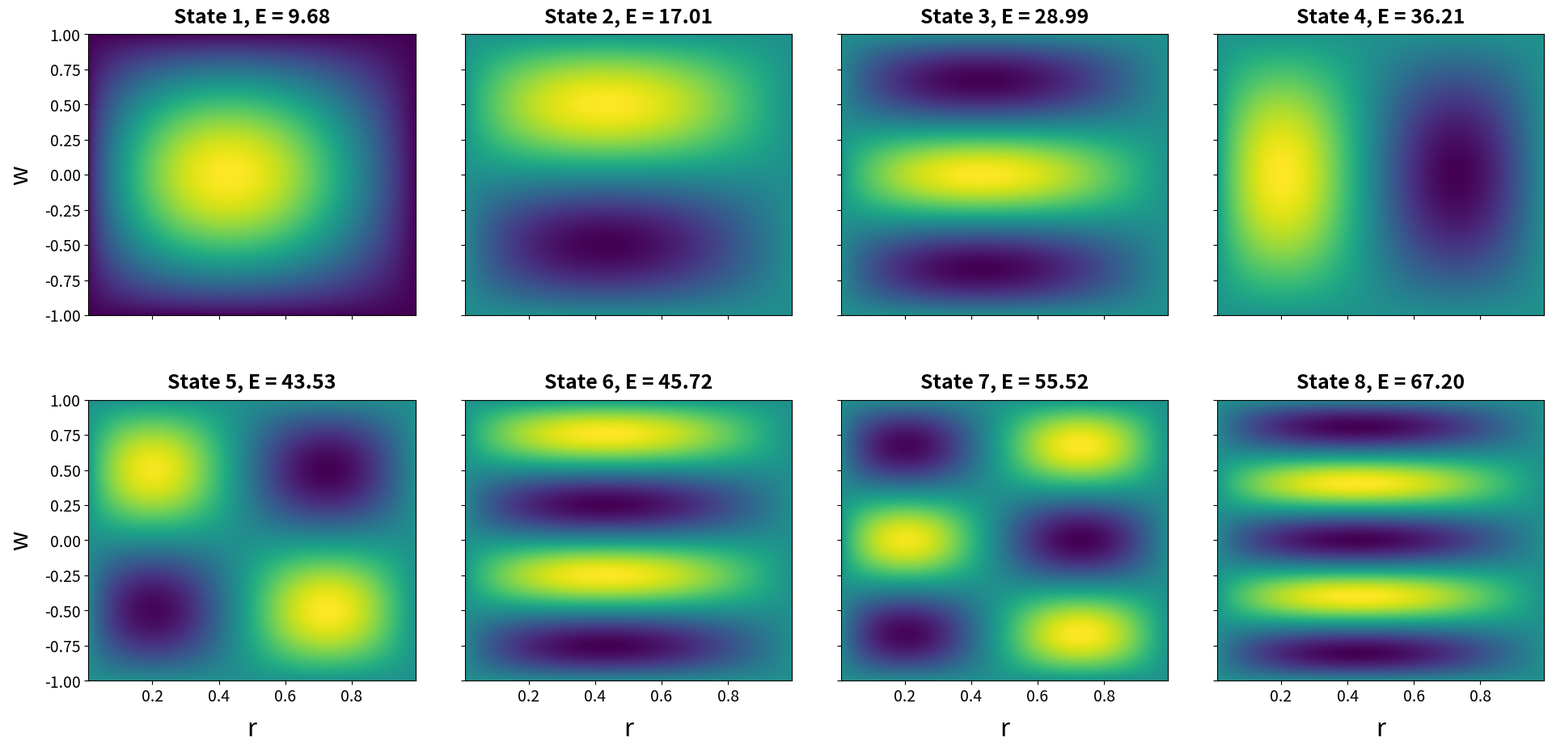

Generate this figure with matplotlib:
import numpy as np
import scipy.sparse as sp
import scipy.sparse.linalg as sla
import matplotlib.pyplot as plt

def plot_eigenstates(evals, evecs, r_axis, w_axis, resolution, num_states):
    """
    Plots the first `num_states` eigenstates in a grid layout.
    """
    # Grid layout: 4 columns, rows calculated based on num_states
    cols = 4
    rows = (num_states + cols - 1) // cols
    
    # Increased figsize for better resolution and readability
    fig, axes = plt.subplots(rows, cols, figsize=(20, 5 * rows), sharex=True, sharey=True, squeeze=False)
    
    # Adjust subplots to give space for larger labels
    fig.subplots_adjust(left=0.08, right=0.98, top=0.92, bottom=0.12, wspace=0.15, hspace=0.3)

    for i in range(num_states):
        ax = axes[i // cols, i % cols]
        
        # Extract 1D vector and reshape into 2D grid (indices: [r, w])
        # Transpose (.T) so that r is horizontal (X) and w is vertical (Y)
        state_2d = evecs[:, i].reshape((resolution, resolution)).T
        
        # Plotting
        ax.imshow(state_2d, origin='lower', extent=[r_axis[0], r_axis[-1], w_axis[0], w_axis[-1]], aspect='auto', cmap='viridis')
        
        # Set title with energy value
        ax.set_title(f"State {i+1}, E = {evals[i]:.2f}", fontsize=18, fontweight='bold', pad=10)
        
        # Increase tick label size
        ax.tick_params(axis='both', which='major', labelsize=14)

    # Label outer axes
    for ax in axes[-1, :]:
        ax.set_xlabel('r', fontsize=22, labelpad=10)
    for ax in axes[:, 0]:
        ax.set_ylabel('w', fontsize=22, labelpad=10)

    # Hide any unused subplots
    for j in range(num_states, rows * cols):
        axes[j // cols, j % cols].axis('off')

    # Save as image with tight layout
    filename = 'energy_states.png'
    plt.savefig(filename, dpi=300, bbox_inches='tight')
    print(f"Results saved to {filename}")

# === 1. Main Parameters ===
num_states = 8
resolution = 128

# Boundaries 
w_interval = (-1.0, 1.0)
r_interval = (0.0, 1.0)

# === 2. Math Calculations ===

# Axis w (using standard linspace)
w_axis, w_step = np.linspace(w_interval[0], w_interval[1], resolution, retstep=True)

# Axis r (offset from r=0 by one grid step since u(0) = 0)
r_step = (r_interval[1] - r_interval[0]) / (resolution + 1)
r_axis = np.linspace(r_interval[0] + r_step, r_interval[1] - r_step, resolution)

# Constructing 1D Operators
# Radial axis (r)
D2_r = sp.diags([1, -2, 1], [-1, 0, 1], shape=(resolution, resolution)) / (r_step**2)
inv_r2 = sp.diags(1.0 / (r_axis**2))
V_r = sp.diags(r_axis**2)  # Harmonic potential along r

# Symmetrized Hamiltonian
# Substitution: psi = u / sqrt(r) -> operator becomes -D^2_r - 1/(4*r^2)
H_r_sym = -D2_r - 0.25 * inv_r2 + V_r

# Vertical axis (w)
D2_w = sp.diags([1, -2, 1], [-1, 0, 1], shape=(resolution, resolution)) / (w_step**2)
V_w = sp.diags(w_axis**2)
H_w = -D2_w + V_w

# Assembling Full 2D Hamiltonian
# Kronecker product for 2D grid: H_2d = H_r (x) I_w + I_r (x) H_w
I_res = sp.eye(resolution)
H_2d = sp.kron(H_r_sym, I_res) + sp.kron(I_res, H_w)

# Finding Eigenvalues
print(f"Finding {num_states} states for Hermitian matrix of size {H_2d.shape}...")
evals, evecs = sla.eigsh(H_2d, k=num_states, which='SM')

# Sort levels by energy (ascending order)
idx = np.argsort(evals)
evals = evals[idx]
evecs = evecs[:, idx]

# === 3. Visualization ===
plot_eigenstates(evals, evecs, r_axis, w_axis, resolution, num_states)
